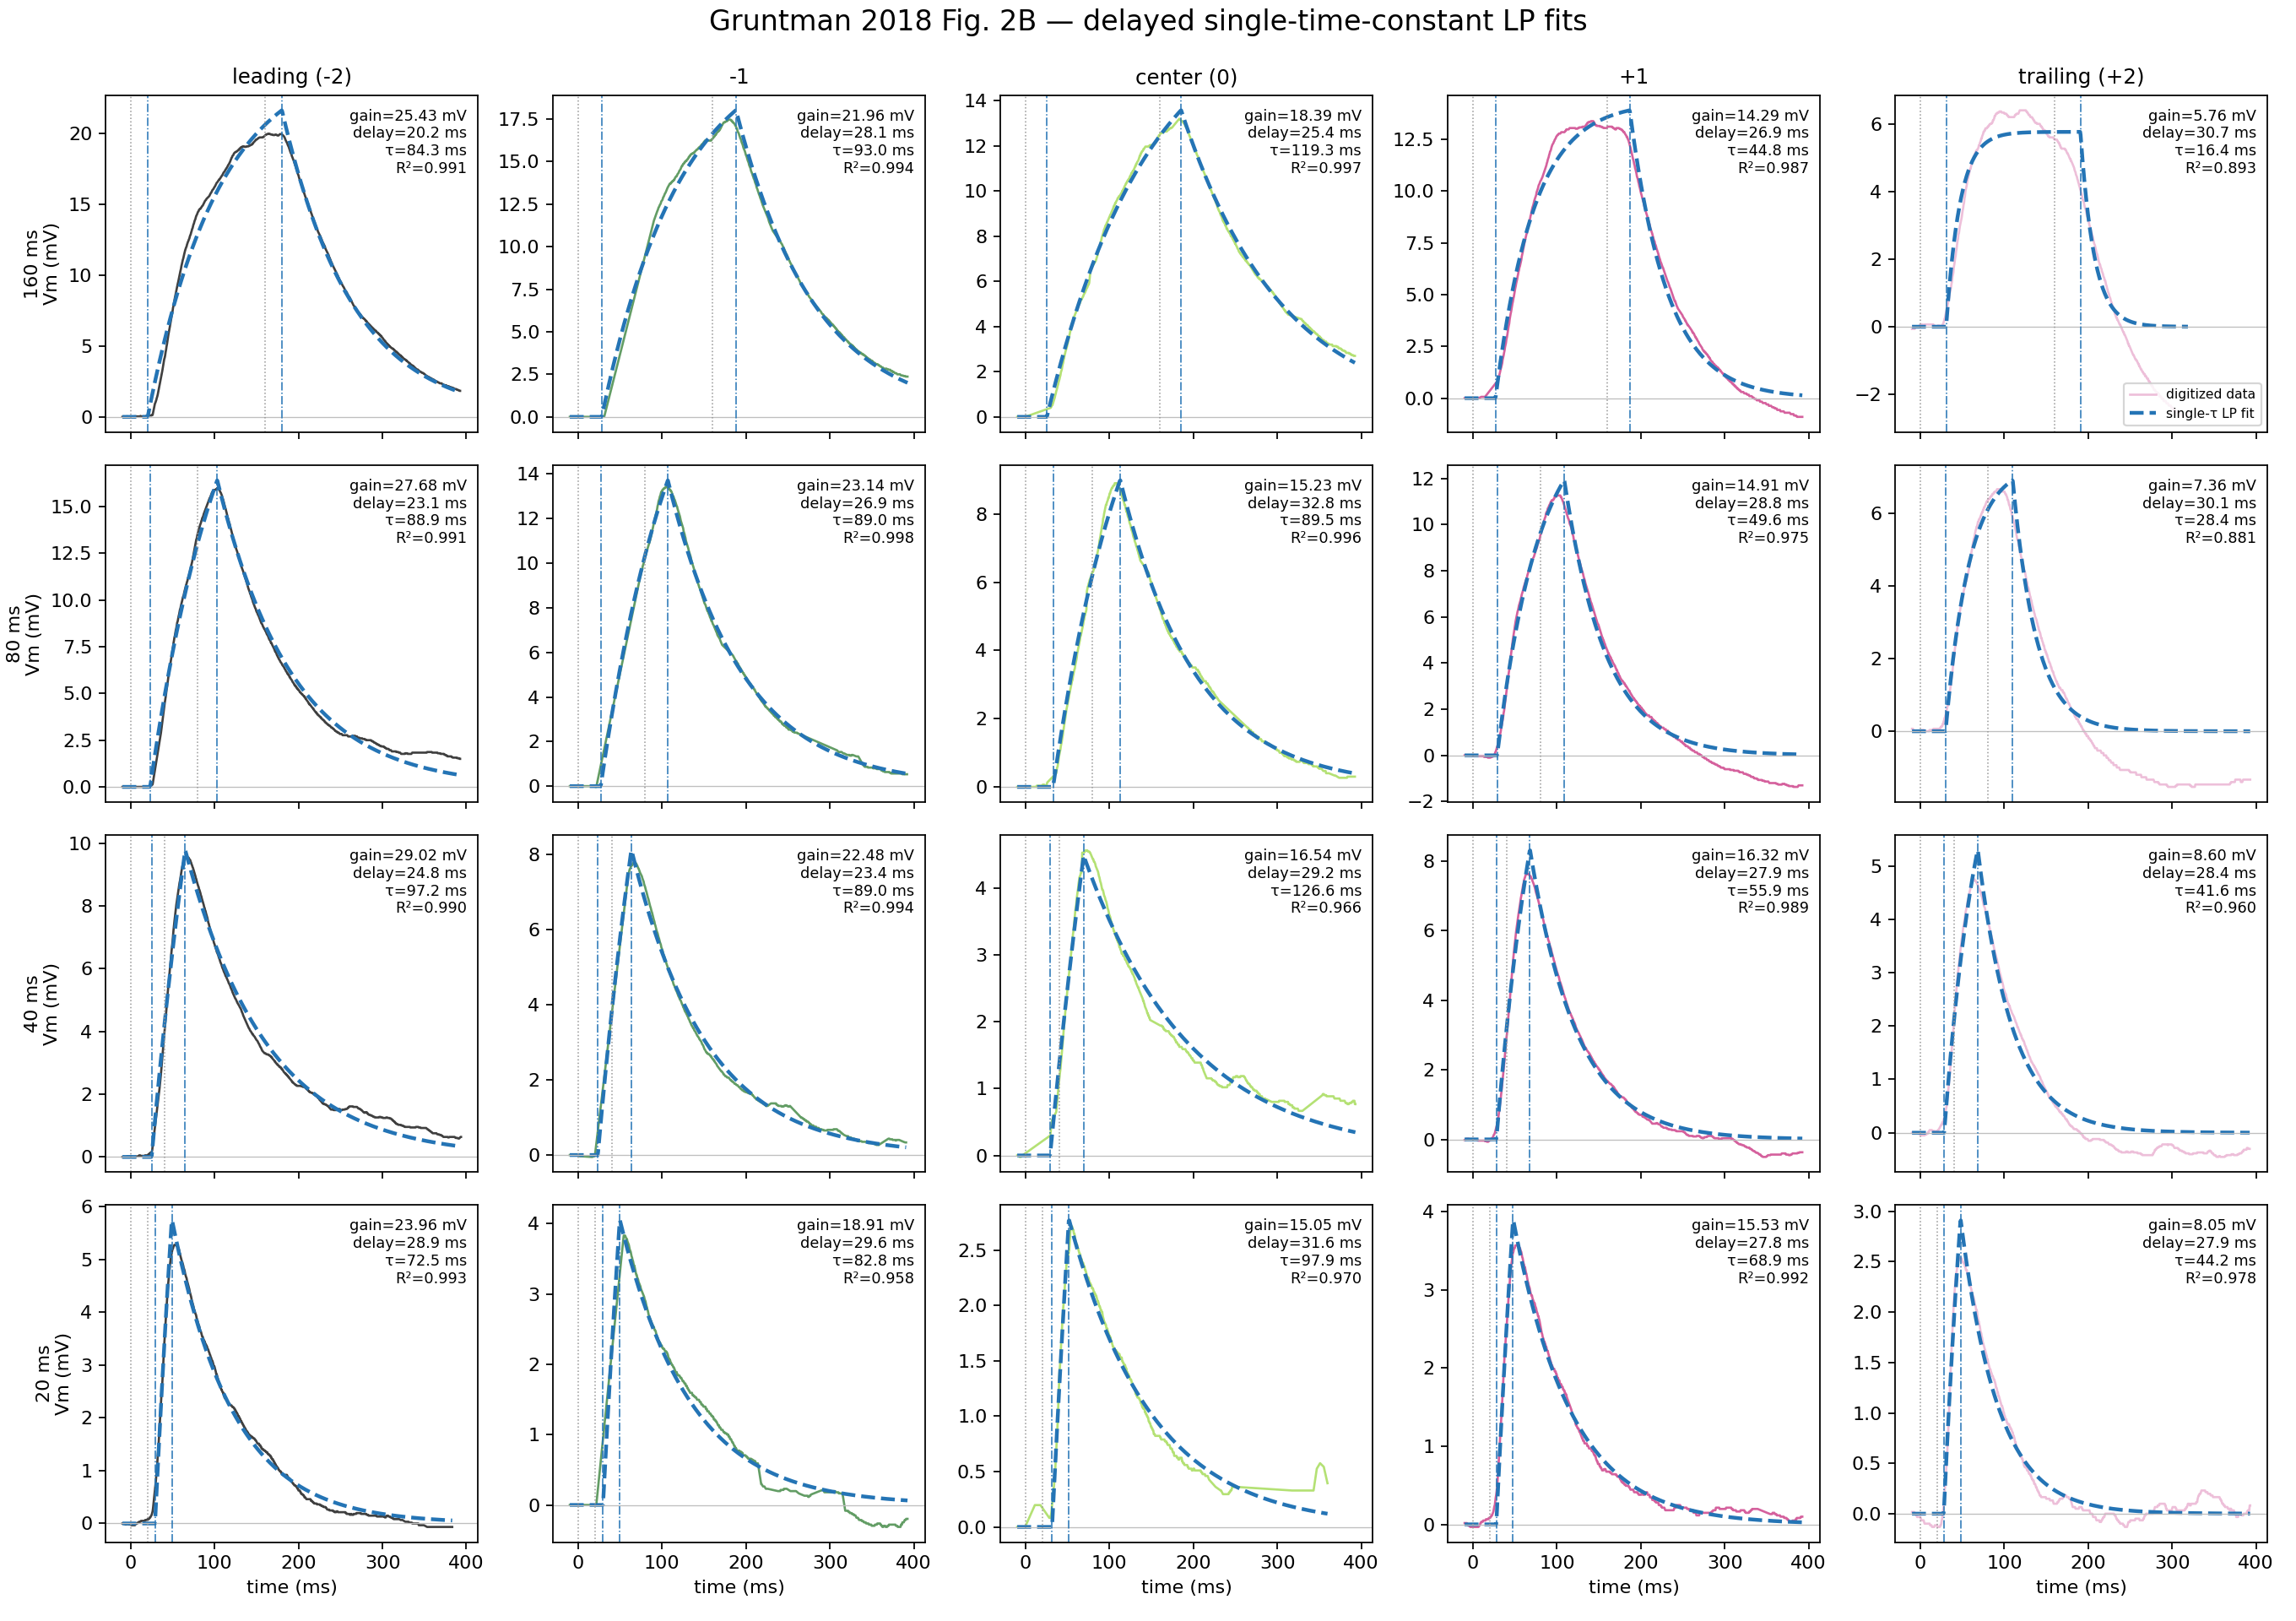

Write the Python code that produced this figure.
"""Fit each Gruntman et al. 2018 Fig. 2B trace with one delayed LP.

The stimulus is a unit rectangular pulse whose duration is known from the
experiment.  Each digitized Vm trace is fit independently with

    Vm(t) = gain * LP_tau[pulse(t - delay)].

The digitized traces are already pre-stimulus baseline-subtracted, so the
baseline is fixed at zero.  ``gain_mv`` is the steady-state response to a
unit input, not the observed peak response.

Outputs:
  gruntman18_fit_lp.csv  one row per fitted trace
  gruntman18_fit_lp.png  20 raw-data/fit panels
  gruntman18_fit_lp_shared.csv  four durations share parameters per location
  gruntman18_fit_lp_shared.png  20 panels using the location-shared fits

Run:  ../.venv/bin/python gruntman18_fit_lp.py
"""

from __future__ import annotations

from pathlib import Path

import matplotlib

matplotlib.use("Agg")
import matplotlib.pyplot as plt
import numpy as np
import pandas as pd
from scipy.optimize import least_squares

HERE = Path(__file__).resolve().parent
ROOT = HERE.parent
INPUT_CSV = ROOT / "gruntman18" / "2b_digitized.csv"
OUT_CSV = HERE / "gruntman18_fit_lp.csv"
OUT_PNG = HERE / "gruntman18_fit_lp.png"
OUT_SHARED_CSV = HERE / "gruntman18_fit_lp_shared.csv"
OUT_SHARED_PNG = HERE / "gruntman18_fit_lp_shared.png"

DURATIONS_MS = [160, 80, 40, 20]
POSITIONS = ["leading", "minus1", "center", "plus1", "trailing"]
POSITION_LABELS = {
    "leading": "leading (-2)",
    "minus1": "-1",
    "center": "center (0)",
    "plus1": "+1",
    "trailing": "trailing (+2)",
}
COLORS = {
    "leading": "black",
    "minus1": "#2f7d32",
    "center": "#9bd746",
    "plus1": "#c72c7d",
    "trailing": "#e8aacd",
}

TAU_STARTS_MS = (5.0, 15.0, 30.0, 60.0, 120.0, 250.0)
DELAY_STARTS_MS = (0.0, 10.0, 20.0, 30.0, 45.0, 65.0, 90.0)
LOWER_BOUNDS = np.array([0.5, 0.0, 0.0])  # tau, delay, gain
UPPER_BOUNDS = np.array([500.0, 120.0, 500.0])


def delayed_lp_pulse(
    time_ms: np.ndarray,
    duration_ms: float,
    tau_ms: float,
    delay_ms: float,
    gain_mv: float,
) -> np.ndarray:
    """Analytic first-order LP response to a delayed unit pulse."""
    elapsed = np.asarray(time_ms, dtype=float) - delay_ms
    response = np.zeros_like(elapsed)

    during = (elapsed >= 0.0) & (elapsed < duration_ms)
    response[during] = gain_mv * (
        1.0 - np.exp(-elapsed[during] / tau_ms)
    )

    after = elapsed >= duration_ms
    response[after] = (
        gain_mv
        * (1.0 - np.exp(-duration_ms / tau_ms))
        * np.exp(-(elapsed[after] - duration_ms) / tau_ms)
    )
    return response


def fit_trace(trace: pd.DataFrame) -> dict[str, float | np.ndarray]:
    """Fit tau, neural delay, and gain for one digitized curve."""
    trace = trace.sort_values("time_ms")
    time_ms = trace["time_ms"].to_numpy(dtype=float)
    vm_mv = trace["vm_mv"].to_numpy(dtype=float)
    duration_ms = float(trace["flash_duration_ms"].iloc[0])

    finite = np.isfinite(time_ms) & np.isfinite(vm_mv)
    time_ms = time_ms[finite]
    vm_mv = vm_mv[finite]
    gain0 = max(float(np.max(vm_mv)), 0.1)

    def residual(parameters: np.ndarray) -> np.ndarray:
        tau_ms, delay_ms, gain_mv = parameters
        prediction = delayed_lp_pulse(
            time_ms, duration_ms, tau_ms, delay_ms, gain_mv
        )
        return prediction - vm_mv

    best = None
    for tau0 in TAU_STARTS_MS:
        for delay0 in DELAY_STARTS_MS:
            result = least_squares(
                residual,
                x0=np.array([tau0, delay0, gain0]),
                bounds=(LOWER_BOUNDS, UPPER_BOUNDS),
                loss="linear",
                max_nfev=20_000,
            )
            sse = float(np.dot(result.fun, result.fun))
            if best is None or sse < best[0]:
                best = (sse, result)

    assert best is not None
    sse, result = best
    tau_ms, delay_ms, gain_mv = map(float, result.x)
    prediction = delayed_lp_pulse(
        time_ms, duration_ms, tau_ms, delay_ms, gain_mv
    )
    ss_total = float(np.sum((vm_mv - np.mean(vm_mv)) ** 2))
    r_squared = 1.0 - sse / ss_total if ss_total > 0.0 else np.nan

    return {
        "tau_ms": tau_ms,
        "delay_ms": delay_ms,
        "gain_mv": gain_mv,
        "effective_offset_ms": delay_ms + duration_ms,
        "r_squared": r_squared,
        "sse": sse,
        "n_points": len(time_ms),
        "time_ms": time_ms,
        "vm_mv": vm_mv,
        "prediction_mv": prediction,
    }


def fit_location_shared(
    location_data: pd.DataFrame,
) -> tuple[list[dict[str, float | str]], dict[str, dict]]:
    """Jointly fit one gain, delay, and tau across four pulse durations."""
    traces = []
    for duration_ms in DURATIONS_MS:
        trace = location_data[
            location_data["flash_duration_ms"] == duration_ms
        ].sort_values("time_ms")
        if trace.empty:
            raise ValueError(f"missing {duration_ms} ms trace")
        time_ms = trace["time_ms"].to_numpy(dtype=float)
        vm_mv = trace["vm_mv"].to_numpy(dtype=float)
        finite = np.isfinite(time_ms) & np.isfinite(vm_mv)
        traces.append(
            {
                "trace_id": str(trace["trace_id"].iloc[0]),
                "duration_ms": float(duration_ms),
                "time_ms": time_ms[finite],
                "vm_mv": vm_mv[finite],
            }
        )

    gain0 = max(float(max(np.max(t["vm_mv"]) for t in traces)), 0.1)

    def residual(parameters: np.ndarray) -> np.ndarray:
        tau_ms, delay_ms, gain_mv = parameters
        return np.concatenate(
            [
                delayed_lp_pulse(
                    trace["time_ms"],
                    trace["duration_ms"],
                    tau_ms,
                    delay_ms,
                    gain_mv,
                )
                - trace["vm_mv"]
                for trace in traces
            ]
        )

    best = None
    for tau0 in TAU_STARTS_MS:
        for delay0 in DELAY_STARTS_MS:
            result = least_squares(
                residual,
                x0=np.array([tau0, delay0, gain0]),
                bounds=(LOWER_BOUNDS, UPPER_BOUNDS),
                loss="linear",
                max_nfev=20_000,
            )
            sse = float(np.dot(result.fun, result.fun))
            if best is None or sse < best[0]:
                best = (sse, result)

    assert best is not None
    pooled_sse, result = best
    tau_ms, delay_ms, gain_mv = map(float, result.x)
    pooled_vm = np.concatenate([trace["vm_mv"] for trace in traces])
    pooled_ss_total = float(np.sum((pooled_vm - np.mean(pooled_vm)) ** 2))
    pooled_r_squared = (
        1.0 - pooled_sse / pooled_ss_total if pooled_ss_total > 0.0 else np.nan
    )

    rows = []
    fits = {}
    position = str(location_data["position"].iloc[0])
    position_idx = int(location_data["position_idx"].iloc[0])
    for trace in traces:
        prediction = delayed_lp_pulse(
            trace["time_ms"],
            trace["duration_ms"],
            tau_ms,
            delay_ms,
            gain_mv,
        )
        residual_trace = prediction - trace["vm_mv"]
        sse = float(np.dot(residual_trace, residual_trace))
        ss_total = float(
            np.sum((trace["vm_mv"] - np.mean(trace["vm_mv"])) ** 2)
        )
        r_squared = 1.0 - sse / ss_total if ss_total > 0.0 else np.nan
        trace_id = trace["trace_id"]
        rows.append(
            {
                "trace_id": trace_id,
                "flash_duration_ms": int(trace["duration_ms"]),
                "position": position,
                "position_idx": position_idx,
                "gain_mv": gain_mv,
                "delay_ms": delay_ms,
                "tau_ms": tau_ms,
                "effective_offset_ms": delay_ms + trace["duration_ms"],
                "r_squared": r_squared,
                "location_r_squared": pooled_r_squared,
                "sse": sse,
                "location_sse": pooled_sse,
                "n_points": len(trace["time_ms"]),
            }
        )
        fits[trace_id] = {
            "time_ms": trace["time_ms"],
            "vm_mv": trace["vm_mv"],
            "prediction_mv": prediction,
        }
    return rows, fits


def plot_fits(results: pd.DataFrame, fits: dict[str, dict]) -> None:
    fig, axes = plt.subplots(
        len(DURATIONS_MS),
        len(POSITIONS),
        figsize=(17, 12),
        sharex=True,
        squeeze=False,
    )

    for row_index, duration_ms in enumerate(DURATIONS_MS):
        for column_index, position in enumerate(POSITIONS):
            ax = axes[row_index, column_index]
            row = results[
                (results.flash_duration_ms == duration_ms)
                & (results.position == position)
            ].iloc[0]
            fit = fits[row.trace_id]
            color = COLORS[position]

            ax.plot(
                fit["time_ms"],
                fit["vm_mv"],
                color=color,
                lw=1.2,
                alpha=0.75,
                label="digitized data",
            )
            ax.plot(
                fit["time_ms"],
                fit["prediction_mv"],
                color="#2474b5",
                lw=2.0,
                ls="--",
                label="single-τ LP fit",
            )
            ax.axhline(0.0, color="0.75", lw=0.6)
            ax.axvline(0.0, color="0.6", lw=0.7, ls=":")
            ax.axvline(duration_ms, color="0.6", lw=0.7, ls=":")
            ax.axvline(row.delay_ms, color="#2474b5", lw=0.7, ls="-.")
            ax.axvline(
                row.effective_offset_ms, color="#2474b5", lw=0.7, ls="-."
            )
            ax.text(
                0.97,
                0.96,
                (
                    f"gain={row.gain_mv:.2f} mV\n"
                    f"delay={row.delay_ms:.1f} ms\n"
                    f"τ={row.tau_ms:.1f} ms\n"
                    f"R²={row.r_squared:.3f}"
                ),
                transform=ax.transAxes,
                va="top",
                ha="right",
                fontsize=8,
                bbox={"facecolor": "white", "alpha": 0.72, "edgecolor": "none"},
            )
            if row_index == 0:
                ax.set_title(POSITION_LABELS[position], fontsize=11)
            if column_index == 0:
                ax.set_ylabel(f"{duration_ms} ms\nVm (mV)")
            if row_index == len(DURATIONS_MS) - 1:
                ax.set_xlabel("time (ms)")
            if row_index == 0 and column_index == len(POSITIONS) - 1:
                ax.legend(fontsize=7, loc="lower right")

    fig.suptitle(
        "Gruntman 2018 Fig. 2B — delayed single-time-constant LP fits",
        fontsize=15,
        y=0.995,
    )
    fig.tight_layout()
    fig.savefig(OUT_PNG, dpi=160)
    plt.close(fig)


def plot_shared_fits(results: pd.DataFrame, fits: dict[str, dict]) -> None:
    """Plot four-duration fits whose parameters are shared by location."""
    fig, axes = plt.subplots(
        len(DURATIONS_MS),
        len(POSITIONS),
        figsize=(17, 12),
        sharex=True,
        squeeze=False,
    )
    for row_index, duration_ms in enumerate(DURATIONS_MS):
        for column_index, position in enumerate(POSITIONS):
            ax = axes[row_index, column_index]
            row = results[
                (results.flash_duration_ms == duration_ms)
                & (results.position == position)
            ].iloc[0]
            fit = fits[row.trace_id]
            ax.plot(
                fit["time_ms"],
                fit["vm_mv"],
                color=COLORS[position],
                lw=1.2,
                alpha=0.75,
                label="digitized data",
            )
            ax.plot(
                fit["time_ms"],
                fit["prediction_mv"],
                color="#2474b5",
                lw=2.0,
                ls="--",
                label="location-shared LP fit",
            )
            ax.axhline(0.0, color="0.75", lw=0.6)
            ax.axvline(0.0, color="0.6", lw=0.7, ls=":")
            ax.axvline(duration_ms, color="0.6", lw=0.7, ls=":")
            ax.axvline(row.delay_ms, color="#2474b5", lw=0.7, ls="-.")
            ax.axvline(
                row.effective_offset_ms, color="#2474b5", lw=0.7, ls="-."
            )
            ax.text(
                0.97,
                0.96,
                (
                    f"gain={row.gain_mv:.2f} mV\n"
                    f"delay={row.delay_ms:.1f} ms\n"
                    f"τ={row.tau_ms:.1f} ms\n"
                    f"R²={row.r_squared:.3f}"
                ),
                transform=ax.transAxes,
                va="top",
                ha="right",
                fontsize=8,
                bbox={"facecolor": "white", "alpha": 0.72, "edgecolor": "none"},
            )
            if row_index == 0:
                ax.set_title(POSITION_LABELS[position], fontsize=11)
            if column_index == 0:
                ax.set_ylabel(f"{duration_ms} ms\nVm (mV)")
            if row_index == len(DURATIONS_MS) - 1:
                ax.set_xlabel("time (ms)")
            if row_index == 0 and column_index == len(POSITIONS) - 1:
                ax.legend(fontsize=7, loc="lower right")

    fig.suptitle(
        "Gruntman 2018 Fig. 2B — gain, delay, and τ shared across durations per location",
        fontsize=15,
        y=0.995,
    )
    fig.tight_layout()
    fig.savefig(OUT_SHARED_PNG, dpi=160)
    plt.close(fig)


def main() -> int:
    data = pd.read_csv(INPUT_CSV)
    group_columns = [
        "trace_id",
        "flash_duration_ms",
        "position",
        "position_idx",
    ]
    rows = []
    fits: dict[str, dict] = {}

    for keys, trace in data.groupby(group_columns, sort=False):
        trace_id, duration_ms, position, position_idx = keys
        fit = fit_trace(trace)
        fits[str(trace_id)] = fit
        rows.append(
            {
                "trace_id": trace_id,
                "flash_duration_ms": duration_ms,
                "position": position,
                "position_idx": position_idx,
                "gain_mv": fit["gain_mv"],
                "delay_ms": fit["delay_ms"],
                "tau_ms": fit["tau_ms"],
                "effective_offset_ms": fit["effective_offset_ms"],
                "r_squared": fit["r_squared"],
                "sse": fit["sse"],
                "n_points": fit["n_points"],
            }
        )

    results = pd.DataFrame(rows).sort_values(
        ["flash_duration_ms", "position_idx"], ascending=[False, True]
    )
    results.to_csv(OUT_CSV, index=False)
    plot_fits(results, fits)

    shared_rows = []
    shared_fits: dict[str, dict] = {}
    for position in POSITIONS:
        location_rows, location_fits = fit_location_shared(
            data[data["position"] == position]
        )
        shared_rows.extend(location_rows)
        shared_fits.update(location_fits)
    shared_results = pd.DataFrame(shared_rows).sort_values(
        ["flash_duration_ms", "position_idx"], ascending=[False, True]
    )
    shared_results.to_csv(OUT_SHARED_CSV, index=False)
    plot_shared_fits(shared_results, shared_fits)

    columns = [
        "trace_id",
        "gain_mv",
        "delay_ms",
        "tau_ms",
        "r_squared",
    ]
    print(results[columns].to_string(index=False, float_format=lambda x: f"{x:.4g}"))
    print(f"wrote {OUT_CSV}")
    print(f"wrote {OUT_PNG}")
    shared_columns = [
        "trace_id",
        "gain_mv",
        "delay_ms",
        "tau_ms",
        "r_squared",
        "location_r_squared",
    ]
    print("\n=== shared across durations within each location ===")
    print(
        shared_results[shared_columns].to_string(
            index=False, float_format=lambda x: f"{x:.4g}"
        )
    )
    print(f"wrote {OUT_SHARED_CSV}")
    print(f"wrote {OUT_SHARED_PNG}")
    return 0


if __name__ == "__main__":
    raise SystemExit(main())
